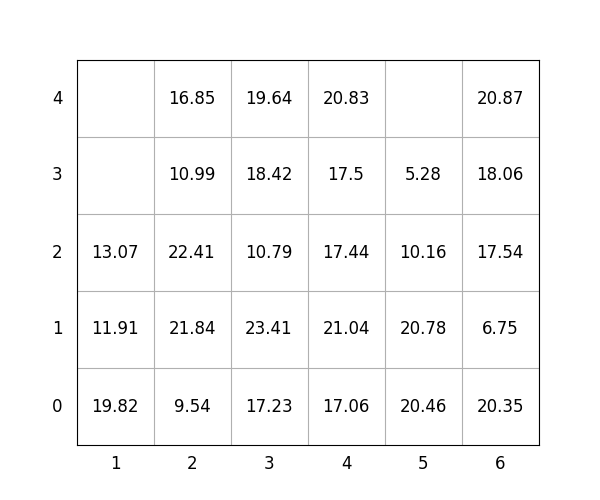

Data behind this chart, as committed beside it:
idx, loc_x, loc_y, loc_z, weight, group, score, seq, reloc, size(ft)
1, 5, 0, 0, 20.46, 0, 20.46, 1, 0, 20
2, 5, 0, 1, 20.78, 3, 320.8, 2, 1.0, 20
3, 6, 0, 0, 20.35, 2, 220.3, 3, 0, 20
4, 3, 0, 0, 17.23, 1, 117.2, 4, 0, 20
5, 4, 0, 0, 17.06, 1, 117.1, 5, 0, 20
6, 3, 0, 1, 23.41, 1, 123.4, 6, 0, 20
7, 5, 0, 2, 10.16, 3, 310.2, 7, 1.0, 20
8, 3, 0, 2, 10.79, 2, 210.8, 8, 0, 20
9, 4, 0, 1, 21.04, 1, 121, 9, 0, 20
10, 6, 0, 1, 6.75, 3, 306.8, 10, 0, 20
11, 3, 0, 3, 18.42, 2, 218.4, 11, 0, 20
12, 4, 0, 2, 17.44, 2, 217.4, 12, 0, 20
13, 5, 0, 3, 5.28, 3, 305.3, 13, 1.0, 20
14, 4, 0, 3, 17.5, 2, 217.5, 14, 0, 20
15, 6, 0, 2, 17.54, 3, 317.5, 15, 0, 20
16, 6, 0, 3, 18.06, 3, 318.1, 16, 0, 20
17, 2, 0, 0, 9.54, 1, 109.5, 17, 0, 20
18, 2, 0, 1, 21.84, 1, 121.8, 18, 0, 20
19, 4, 0, 4, 20.83, 2, 220.8, 19, 0, 20
20, 2, 0, 2, 22.41, 1, 122.4, 20, 0, 20
21, 6, 0, 4, 20.87, 3, 320.9, 21, 0, 20
22, 1, 0, 0, 19.82, 0, 19.82, 22, 1.0, 20
23, 3, 0, 4, 19.64, 2, 219.6, 23, 0, 20
24, 1, 0, 1, 11.91, 0, 11.91, 24, 1.0, 20
25, 1, 0, 2, 13.07, 1, 113.1, 25, 1.0, 20
26, 2, 0, 3, 10.99, 2, 211, 26, 0, 20
27, 2, 0, 4, 16.85, 3, 316.9, 27, 0, 20
